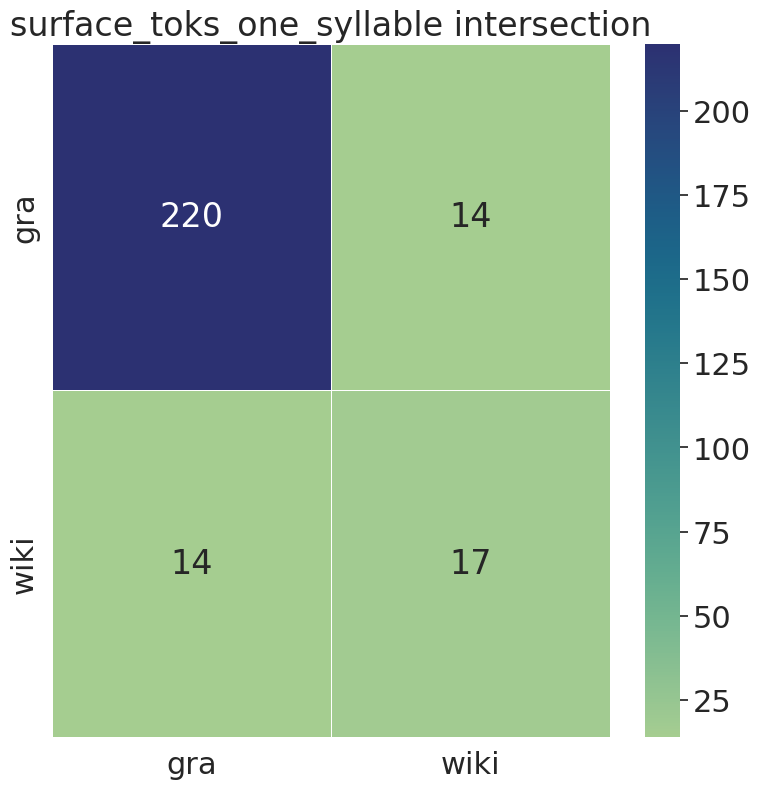

Source data for this figure (header and first rows):
, gra, wiki
gra, 220, 14
wiki, 14, 17
